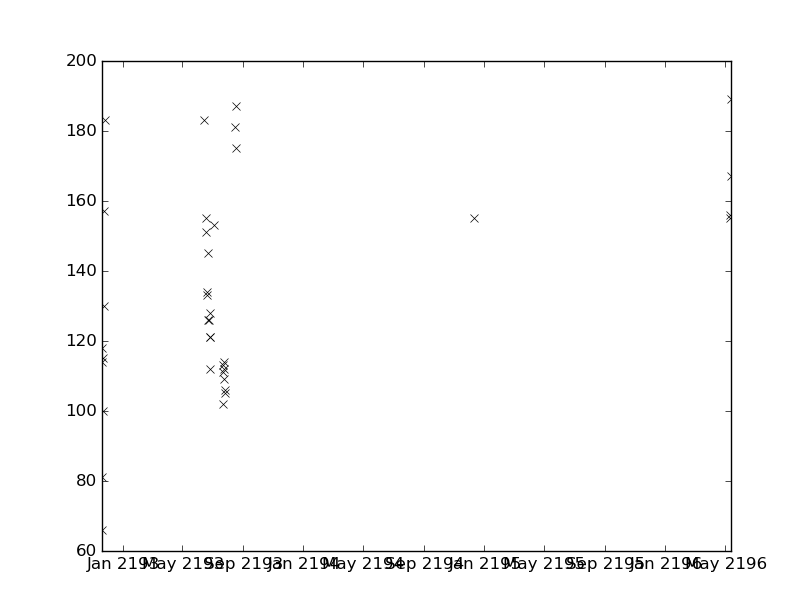

The data file committed next to this chart (first rows):
values, datetimes
102.0, 2193-07-23T08:55:00
114.0, 2193-07-24T05:55:00
118.0, 2192-11-19T14:06:00
113.0, 2193-07-22T09:30:00
111.0, 2193-07-22T22:10:00
157.0, 2192-11-25T04:28:00
183.0, 2192-11-26T06:30:00
183.0, 2193-06-13T16:40:00
112.0, 2193-07-25T07:40:00
109.0, 2193-07-25T12:30:00
106.0, 2193-07-26T06:05:00
105.0, 2193-07-27T07:45:00
181.0, 2193-08-16T15:33:00
114.0, 2192-11-19T21:50:00
151.0, 2193-06-18T16:00:00
155.0, 2193-06-19T08:00:00
134.0, 2193-06-20T13:10:00
133.0, 2193-06-21T06:22:00
175.0, 2193-08-17T05:48:00
187.0, 2193-08-18T05:45:00
155.0, 2194-12-11T16:50:00
66.0, 2192-11-20T13:30:00
81.0, 2192-11-21T02:39:00
100.0, 2192-11-22T02:54:00
145.0, 2193-06-22T05:26:00
126.0, 2193-06-23T07:01:00
126.0, 2193-06-24T08:00:00
128.0, 2193-06-25T09:58:00
112.0, 2193-06-26T05:50:00
121.0, 2193-06-27T02:00:00
155.0, 2196-05-10T15:15:00
156.0, 2196-05-11T07:40:00
167.0, 2196-05-12T10:00:00
189.0, 2196-05-13T08:00:00
115.0, 2192-11-23T09:02:00
130.0, 2192-11-24T02:42:00
121.0, 2193-06-27T06:10:00
153.0, 2193-07-03T13:20:00
